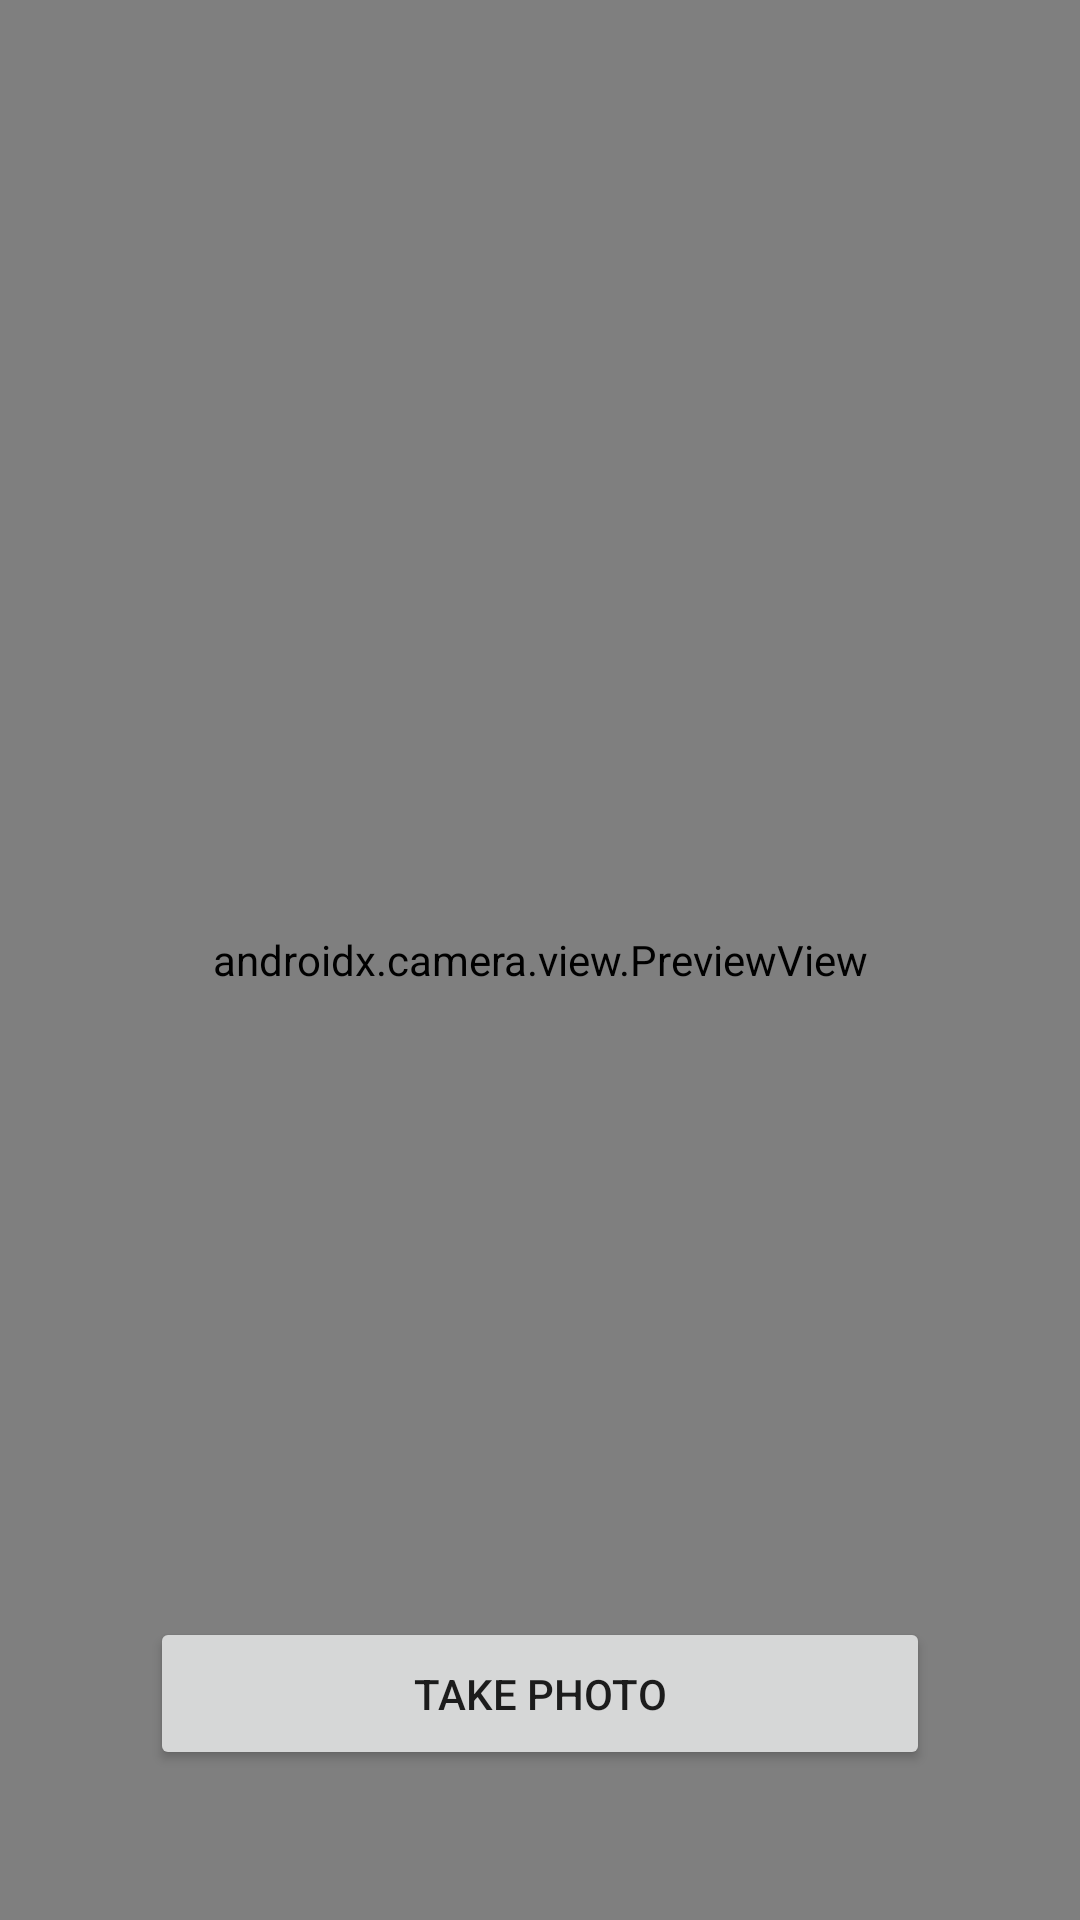

Reconstruct the res/layout file that produces this screen, plus the resources it refers to.
<!-- AndroidManifest.xml: application theme Theme.TestCamera -->
<!-- res/layout/activity_main.xml -->
<?xml version="1.0" encoding="utf-8"?>

<androidx.constraintlayout.widget.ConstraintLayout
    xmlns:android="http://schemas.android.com/apk/res/android"
    xmlns:app="http://schemas.android.com/apk/res-auto"
    xmlns:tools="http://schemas.android.com/tools"
    android:layout_width="match_parent"
    android:layout_height="match_parent"
    tools:context=".MainActivity">

    <androidx.camera.view.PreviewView
        android:id="@+id/viewFinder"
        android:layout_width="match_parent"
        android:layout_height="match_parent" />

    <Button
        android:id="@+id/image_capture_button"
        android:layout_width="0dp"
        android:layout_height="wrap_content"
        android:paddingHorizontal="24dp"
        android:paddingVertical="16dp"
        android:layout_margin="50dp"
        android:elevation="2dp"
        android:text="@string/take_photo"
        app:layout_constraintBottom_toBottomOf="parent"
        app:layout_constraintStart_toStartOf="parent"
        app:layout_constraintEnd_toEndOf="parent" />

</androidx.constraintlayout.widget.ConstraintLayout>
<!-- resources referenced by this layout -->
<resources>
  <string name="take_photo">Take Photo</string>
  <style name="Theme.TestCamera" parent="Theme.MaterialComponents.DayNight.DarkActionBar">
          
          <item name="colorPrimary">@color/purple_500</item>
          <item name="colorPrimaryVariant">@color/purple_700</item>
          <item name="colorOnPrimary">@color/white</item>
          
          <item name="colorSecondary">@color/teal_200</item>
          <item name="colorSecondaryVariant">@color/teal_700</item>
          <item name="colorOnSecondary">@color/black</item>
          
          <item name="android:statusBarColor">?attr/colorPrimaryVariant</item>
          
      </style>
  <!-- not gathered from this repository: default colours our renderer supplied (Android Studio template values) -->
  <color name="purple_500">#FF6200EE</color>
  <color name="purple_700">#FF3700B3</color>
  <color name="teal_200">#FF03DAC5</color>
  <color name="teal_700">#FF018786</color>
  <color name="black">#FF000000</color>
  <color name="white">#FFFFFFFF</color>
</resources>
